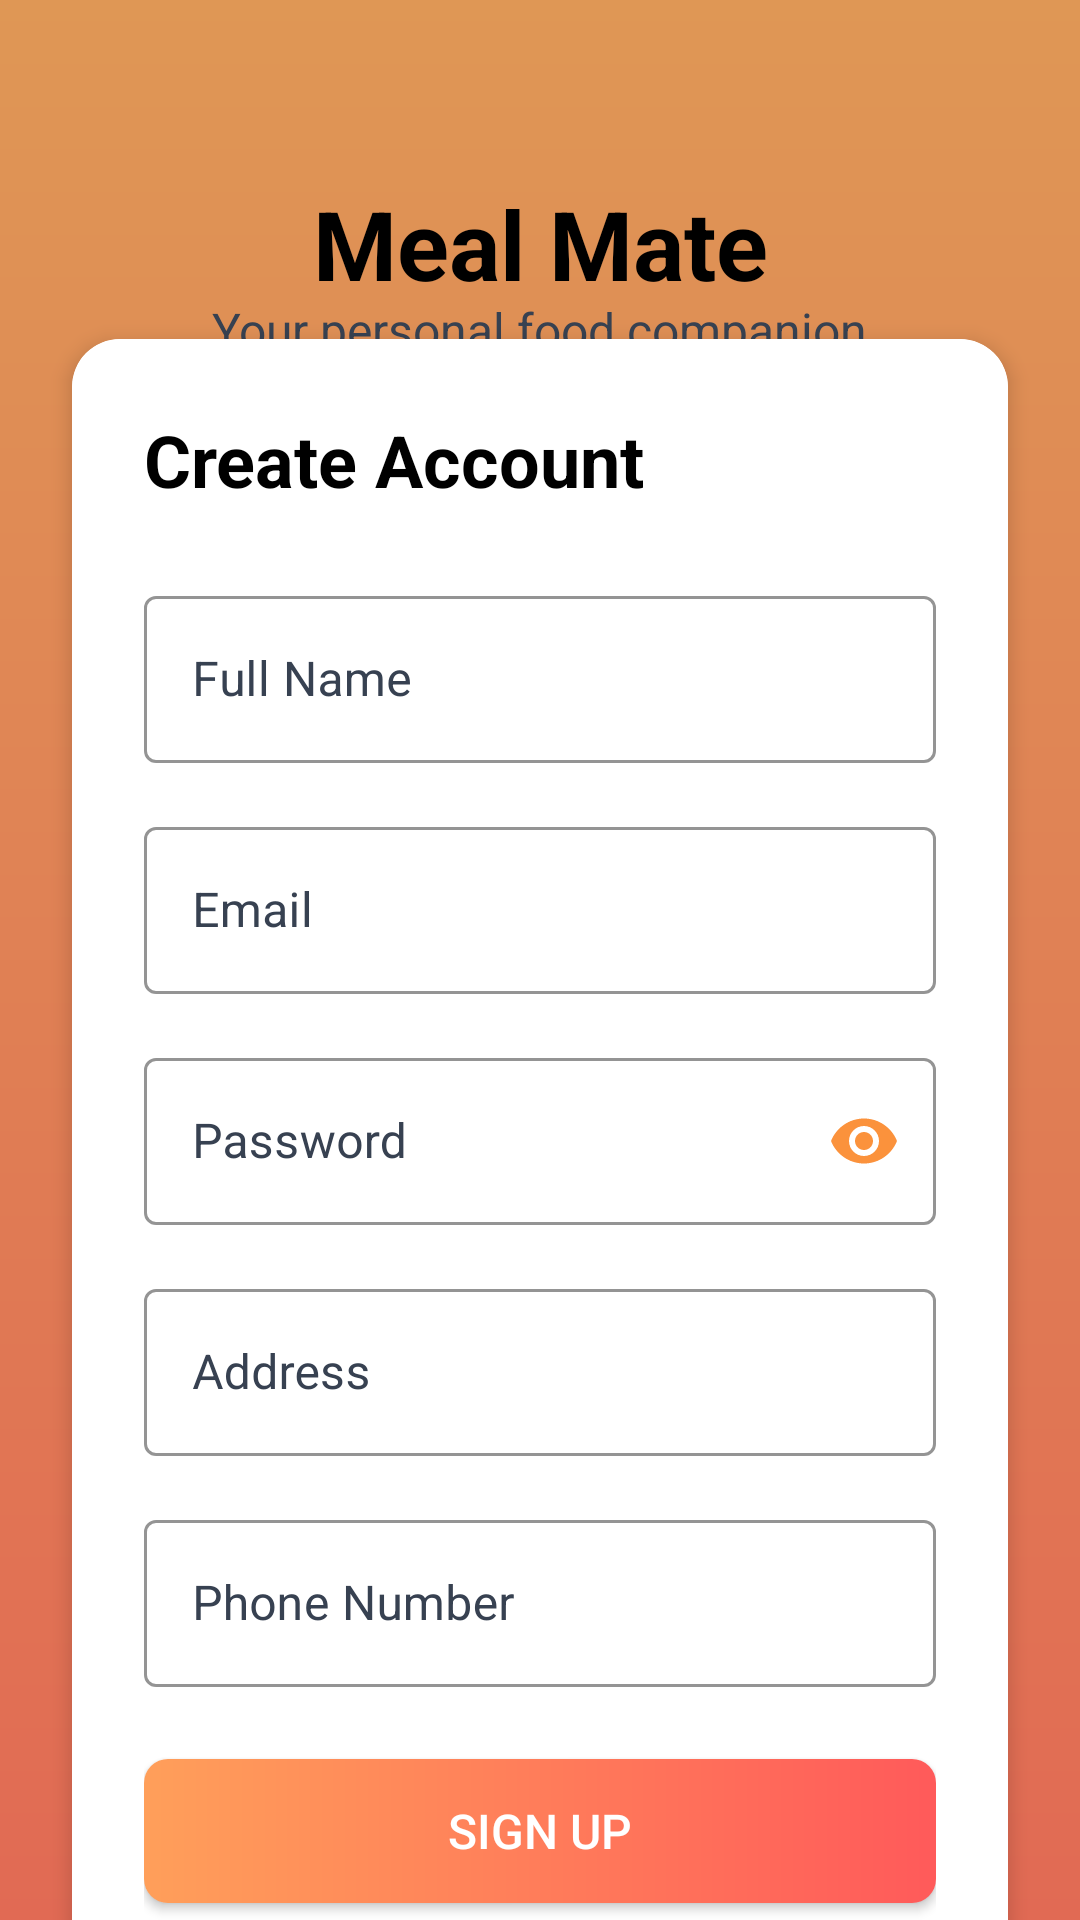

Produce the Android XML layout that renders to this screen, including the resource entries it uses.
<!-- AndroidManifest.xml: activity theme CustomStatusBarTheme -->
<!-- res/layout/activity_signup.xml -->
<?xml version="1.0" encoding="utf-8"?>
<androidx.constraintlayout.widget.ConstraintLayout xmlns:android="http://schemas.android.com/apk/res/android"
    xmlns:app="http://schemas.android.com/apk/res-auto"
    android:layout_width="match_parent"
    android:layout_height="match_parent"
    android:background="@drawable/login_gradient">

    <TextView
        android:id="@+id/titleText"
        android:layout_width="wrap_content"
        android:layout_height="wrap_content"
        android:text="Meal Mate"
        android:textColor="@color/black"
        android:textSize="32sp"
        android:textStyle="bold"
        app:layout_constraintBottom_toBottomOf="parent"
        app:layout_constraintEnd_toEndOf="parent"
        app:layout_constraintStart_toStartOf="parent"
        app:layout_constraintTop_toTopOf="parent"
        app:layout_constraintVertical_bias="0.1" />

    <TextView
        android:id="@+id/subtitleText"
        android:layout_width="wrap_content"
        android:layout_height="wrap_content"
        android:layout_marginTop="-4dp"
        android:text="Your personal food companion"
        android:textColor="@color/gray"
        android:textSize="16sp"
        app:layout_constraintEnd_toEndOf="parent"
        app:layout_constraintStart_toStartOf="parent"
        app:layout_constraintTop_toBottomOf="@id/titleText" />

    <androidx.cardview.widget.CardView
        android:layout_width="match_parent"
        android:layout_height="wrap_content"
        android:layout_marginHorizontal="24dp"
        app:cardCornerRadius="16dp"
        app:cardElevation="4dp"
        app:layout_constraintBottom_toBottomOf="parent"
        app:layout_constraintTop_toBottomOf="@id/subtitleText"
        app:layout_constraintVertical_bias="0.1">

        <LinearLayout
            android:layout_width="match_parent"
            android:layout_height="wrap_content"
            android:background="@color/white"
            android:orientation="vertical"
            android:padding="24dp">

            <TextView
                android:layout_width="wrap_content"
                android:layout_height="wrap_content"
                android:layout_marginBottom="24dp"
                android:text="Create Account"
                android:textColor="@color/black"
                android:textSize="24sp"
                android:textStyle="bold" />

            <com.google.android.material.textfield.TextInputLayout
                android:id="@+id/nameLayout"
                style="@style/Widget.MaterialComponents.TextInputLayout.OutlinedBox"
                android:layout_width="match_parent"
                android:layout_height="wrap_content"
                android:hint="Full Name"
                android:textColorHint="@color/darkGray"
                app:boxStrokeColor="@color/gray"
                app:boxStrokeWidth="1dp"
                app:hintTextColor="@color/black">

                <com.google.android.material.textfield.TextInputEditText
                    android:id="@+id/nameInput"
                    android:layout_width="match_parent"
                    android:layout_height="wrap_content"
                    android:inputType="textPersonName"
                    android:textColor="@color/black" />
            </com.google.android.material.textfield.TextInputLayout>

            <com.google.android.material.textfield.TextInputLayout
                android:id="@+id/emailLayout"
                style="@style/Widget.MaterialComponents.TextInputLayout.OutlinedBox"
                android:layout_width="match_parent"
                android:layout_height="wrap_content"
                android:layout_marginTop="16dp"
                android:hint="Email"
                android:textColorHint="@color/darkGray"
                app:boxStrokeColor="@color/gray"
                app:boxStrokeWidth="1dp"
                app:hintTextColor="@color/black">

                <com.google.android.material.textfield.TextInputEditText
                    android:id="@+id/emailInput"
                    android:layout_width="match_parent"
                    android:layout_height="wrap_content"
                    android:inputType="textEmailAddress"
                    android:textColor="@color/black" />
            </com.google.android.material.textfield.TextInputLayout>

            <com.google.android.material.textfield.TextInputLayout
                android:id="@+id/passwordLayout"
                style="@style/Widget.MaterialComponents.TextInputLayout.OutlinedBox"
                android:layout_width="match_parent"
                android:layout_height="wrap_content"
                android:layout_marginTop="16dp"
                android:hint="Password"
                android:textColorHint="@color/darkGray"
                app:boxStrokeColor="@color/gray"
                app:boxStrokeWidth="1dp"
                app:endIconMode="password_toggle"
                app:endIconTint="@color/orange"
                app:hintTextColor="@color/black">

                <com.google.android.material.textfield.TextInputEditText
                    android:id="@+id/passwordInput"
                    android:layout_width="match_parent"
                    android:layout_height="wrap_content"
                    android:inputType="textPassword"
                    android:textColor="@color/black" />
            </com.google.android.material.textfield.TextInputLayout>

            <com.google.android.material.textfield.TextInputLayout
                android:id="@+id/addressLayout"
                style="@style/Widget.MaterialComponents.TextInputLayout.OutlinedBox"
                android:layout_width="match_parent"
                android:layout_height="wrap_content"
                android:layout_marginTop="16dp"
                android:hint="Address"
                android:textColorHint="@color/darkGray"
                app:boxStrokeColor="@color/gray"
                app:boxStrokeWidth="1dp"
                app:hintTextColor="@color/black">

                <com.google.android.material.textfield.TextInputEditText
                    android:id="@+id/addressInput"
                    android:layout_width="match_parent"
                    android:layout_height="wrap_content"
                    android:inputType="textMultiLine"
                    android:maxLines="3"
                    android:textColor="@color/black" />
            </com.google.android.material.textfield.TextInputLayout>

            <com.google.android.material.textfield.TextInputLayout
                android:id="@+id/phoneLayout"
                style="@style/Widget.MaterialComponents.TextInputLayout.OutlinedBox"
                android:layout_width="match_parent"
                android:layout_height="wrap_content"
                android:layout_marginTop="16dp"
                android:hint="Phone Number"
                android:textColorHint="@color/darkGray"
                app:boxStrokeColor="@color/gray"
                app:boxStrokeWidth="1dp"
                app:hintTextColor="@color/black">

                <com.google.android.material.textfield.TextInputEditText
                    android:id="@+id/phoneInput"
                    android:layout_width="match_parent"
                    android:layout_height="wrap_content"
                    android:inputType="phone"
                    android:maxLength="10"
                    android:textColor="@color/black" />
            </com.google.android.material.textfield.TextInputLayout>

            <androidx.appcompat.widget.AppCompatButton
                android:id="@+id/signupButton"
                android:layout_width="match_parent"
                android:layout_height="wrap_content"
                android:layout_marginTop="24dp"
                android:background="@drawable/login_button_gradient"
                android:padding="12dp"
                android:text="Sign Up"
                android:textColor="@color/white"
                android:textSize="16sp" />

            <TextView
                android:id="@+id/signupError"
                android:layout_width="match_parent"
                android:layout_height="wrap_content"
                android:layout_marginTop="8dp"
                android:textColor="#FF0000"
                android:textAlignment="center"
                android:visibility="gone"
                android:textSize="14sp" />

            <LinearLayout
                android:layout_width="wrap_content"
                android:layout_height="wrap_content"
                android:layout_gravity="center"
                android:layout_marginTop="16dp"
                android:orientation="horizontal">

                <TextView
                    android:layout_width="wrap_content"
                    android:layout_height="wrap_content"
                    android:text="Already have an account? "
                    android:textColor="@color/darkGray" />

                <TextView
                    android:id="@+id/loginText"
                    android:layout_width="wrap_content"
                    android:layout_height="wrap_content"
                    android:text="Login"
                    android:textColor="@color/gradient_start"
                    android:textStyle="bold"
                    android:padding="8dp"
                    android:background="?attr/selectableItemBackground" />
            </LinearLayout>

        </LinearLayout>

    </androidx.cardview.widget.CardView>

</androidx.constraintlayout.widget.ConstraintLayout>
<!-- resources referenced by this layout -->
<resources>
  <color name="black">#FF000000</color>
  <color name="darkGray">#374151</color>
  <color name="gradient_start">#FF9F5A</color>
  <color name="gray">#374151</color>
  <color name="orange">#fb923c</color>
  <color name="white">#FFFFFFFF</color>
  <!-- drawable login_button_gradient (drawable) -->
  <?xml version="1.0" encoding="utf-8"?>
  <shape xmlns:android="http://schemas.android.com/apk/res/android">
      <gradient
          android:startColor="@color/gradient_start"
          android:endColor="@color/gradient_end"
          android:angle="0"/>
      <corners android:radius="8dp"/>
  </shape>
  <!-- drawable login_gradient (drawable) -->
  <?xml version="1.0" encoding="utf-8"?>
  <shape xmlns:android="http://schemas.android.com/apk/res/android">
      <gradient
          android:startColor="#DF9755"
          android:endColor="#E16A54"
          android:angle="10"/>
  </shape>
  <style name="CustomStatusBarTheme" parent="Theme.MaterialComponents.DayNight.NoActionBar">
          <item name="android:statusBarColor">"#DF9755"</item>
      </style>
  <color name="gradient_end">#FF5A5A</color>
</resources>
